Photos from the image-classification dataset "images" in the GitHub repository 2026-1-NCC5/Projeto10. Its 6 classes are: acucar, arroz, cafe, feijao, macarrao, outros.

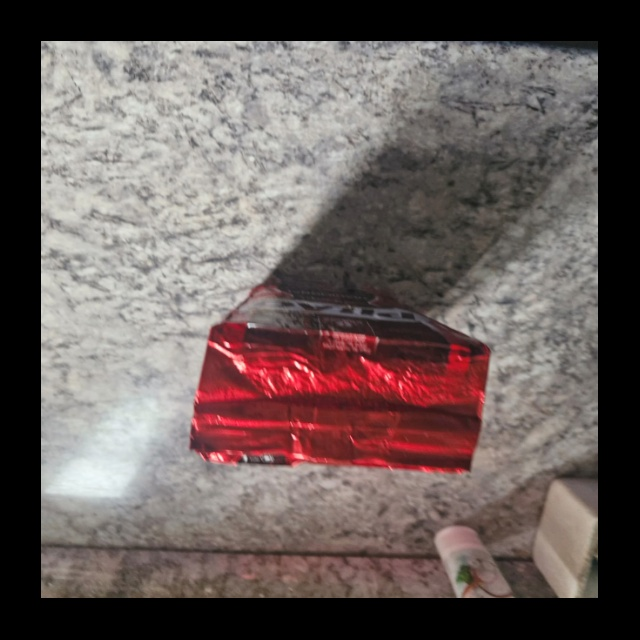
Label: outros

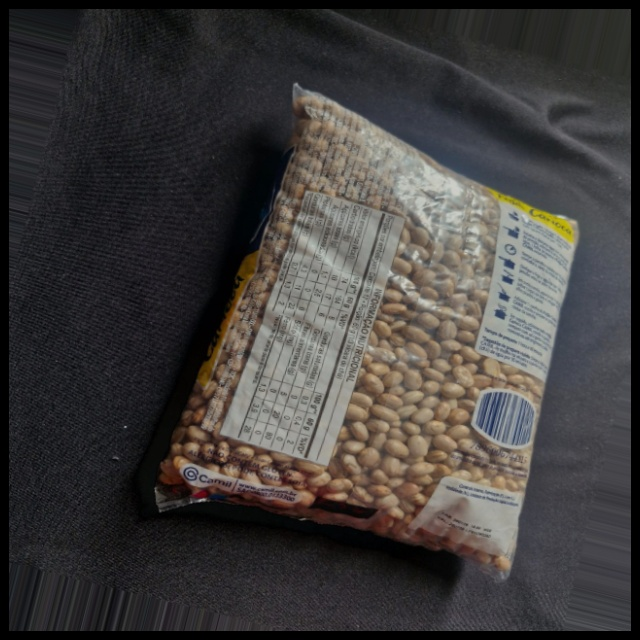
Label: feijao

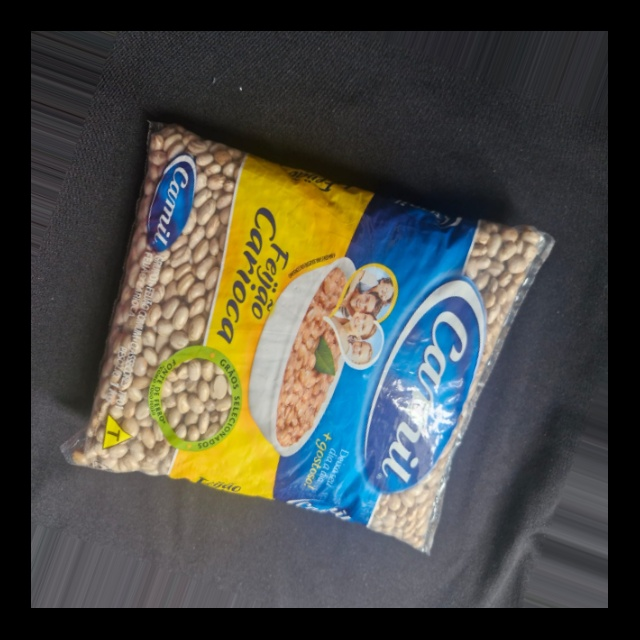
Label: feijao

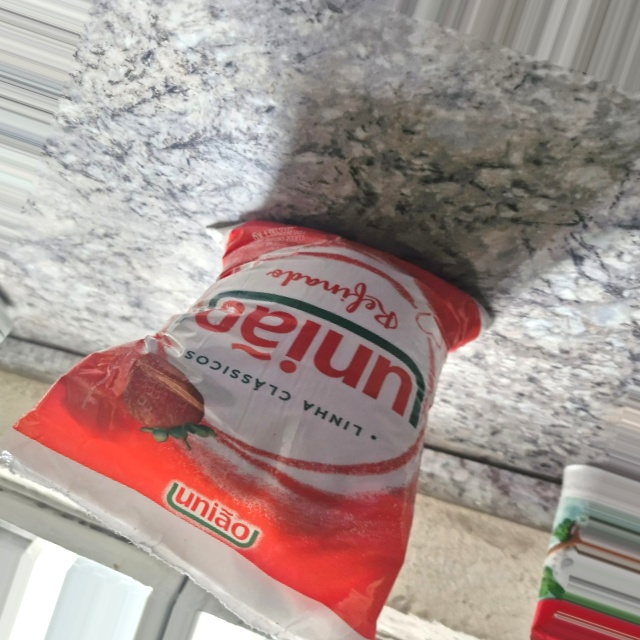
Label: outros

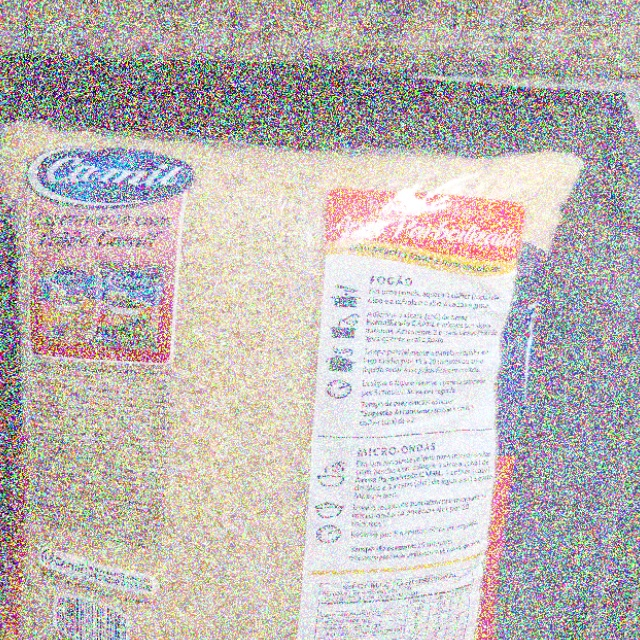
Label: arroz

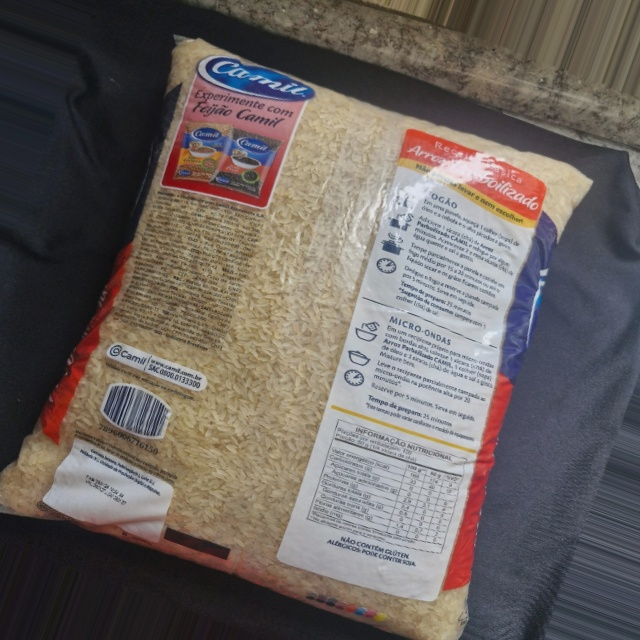
Label: arroz
